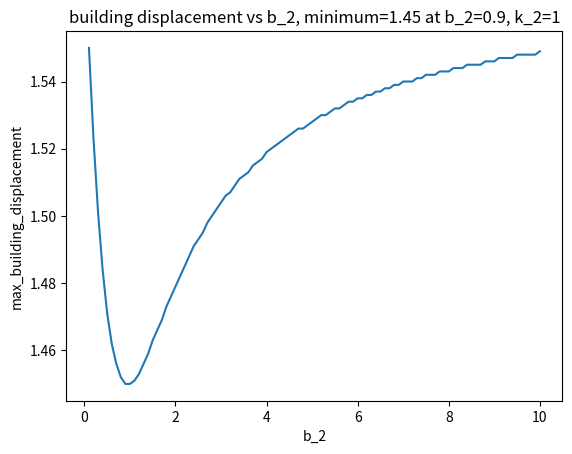

Source code (Python):
import numpy as np
from scipy import integrate
import matplotlib.pyplot as plt

b_1 = 1
k_1 = 2
k_2 = 1
b_2_list = np.linspace(0.1, 10, 100)
m_2 = 0.5
initial = [0, 4, 0, 0]

building_displacements = []
damper_displacements = []

for b_2 in b_2_list:
    def solver(Y, t):
        return [Y[1],
                -(k_1 + k_2) * Y[0] - (b_1 + b_2) * Y[1] + k_2 * Y[2] + b_2 * Y[3],
                Y[3],
                (k_2/m_2)*Y[0] + (b_2/m_2)*Y[1] - (k_2/m_2)*Y[2] - (b_2/m_2)*Y[3]]


    a_t = np.arange(0, 25.0, 0.01)
    asol = integrate.odeint(solver, initial, a_t)
    print(asol)
    building_displacements.append(round(np.amax(asol[:, 0]), 3))
print(building_displacements)
print(min(building_displacements))
plt.title(f'building displacement vs b_2, minimum={min(building_displacements)} at b_2={b_2_list[building_displacements.index(min(building_displacements))]}, k_2=1')
plt.xlabel('b_2')
plt.ylabel('max_building_displacement')
plt.plot(b_2_list, building_displacements)
plt.show()